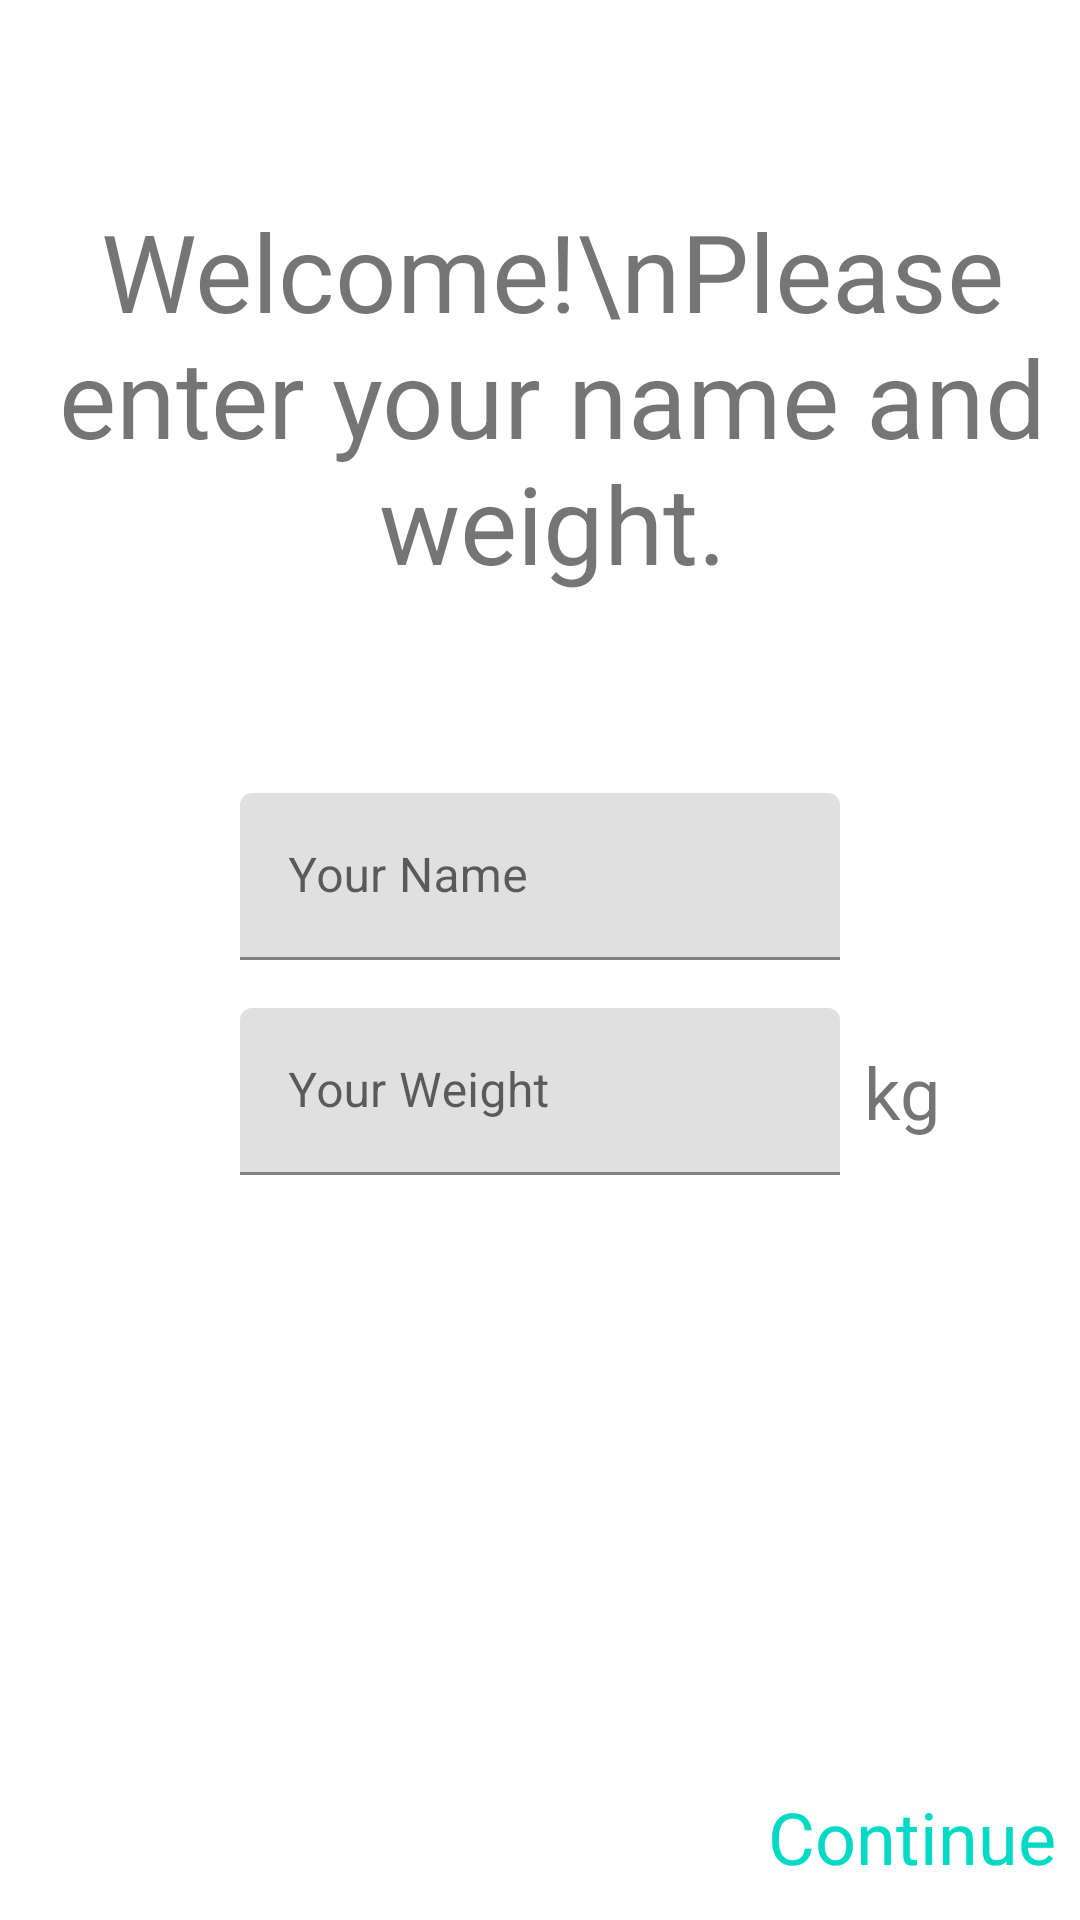

This screen was rendered from an Android layout file. Write that file and the resources it references.
<!-- AndroidManifest.xml: application theme AppTheme -->
<!-- res/layout/fragment_setup.xml -->
<?xml version="1.0" encoding="utf-8"?>
<androidx.constraintlayout.widget.ConstraintLayout xmlns:android="http://schemas.android.com/apk/res/android"
    xmlns:app="http://schemas.android.com/apk/res-auto"
    android:layout_width="match_parent"
    android:layout_height="match_parent">

    <TextView
        android:id="@+id/tvWelcome"
        android:layout_width="wrap_content"
        android:layout_height="wrap_content"
        android:layout_marginStart="8dp"
        android:text="Welcome!\nPlease enter your name and weight."
        android:textAlignment="center"
        android:textSize="36sp"
        app:layout_constraintBottom_toTopOf="@+id/tilName"
        app:layout_constraintLeft_toLeftOf="parent"
        app:layout_constraintRight_toRightOf="parent"
        app:layout_constraintTop_toTopOf="parent" />

    <com.google.android.material.textfield.TextInputLayout
        android:id="@+id/tilName"
        android:layout_width="200dp"
        android:layout_height="wrap_content"
        app:layout_constraintBottom_toTopOf="@+id/constraintLayout"
        app:layout_constraintEnd_toEndOf="parent"
        app:layout_constraintHorizontal_bias="0.5"
        app:layout_constraintStart_toStartOf="parent"
        app:layout_constraintTop_toTopOf="parent">

        <com.google.android.material.textfield.TextInputEditText
            android:id="@+id/etName"
            android:layout_width="match_parent"
            android:layout_height="wrap_content"
            android:ems="10"
            android:hint="Your Name"
            android:inputType="textPersonName" />

    </com.google.android.material.textfield.TextInputLayout>

    <com.google.android.material.textfield.TextInputLayout
        android:id="@+id/tilWeight"
        android:layout_width="200dp"
        android:layout_height="wrap_content"
        android:layout_marginTop="16dp"
        app:layout_constraintStart_toStartOf="@+id/tilName"
        app:layout_constraintTop_toBottomOf="@+id/tilName">

        <com.google.android.material.textfield.TextInputEditText
            android:id="@+id/etWeight"
            android:layout_width="match_parent"
            android:layout_height="wrap_content"
            android:ems="10"
            android:hint="Your Weight"
            android:inputType="numberDecimal" />

    </com.google.android.material.textfield.TextInputLayout>

    <TextView
        android:id="@+id/tvWeight"
        android:layout_width="wrap_content"
        android:layout_height="wrap_content"
        android:layout_marginStart="8dp"
        android:text="kg"
        android:textSize="24sp"
        app:layout_constraintBottom_toBottomOf="@+id/tilWeight"
        app:layout_constraintLeft_toRightOf="@id/tilWeight"
        app:layout_constraintTop_toTopOf="@+id/tilWeight" />

    <androidx.constraintlayout.widget.ConstraintLayout
        android:id="@+id/constraintLayout"
        android:layout_width="match_parent"
        android:layout_height="56dp"
        android:background="@color/md_blue_900"
        android:padding="8dp"
        app:layout_constraintBottom_toBottomOf="parent"
        app:layout_constraintEnd_toEndOf="parent"
        app:layout_constraintHorizontal_bias="0.5"
        app:layout_constraintStart_toStartOf="parent">

        <TextView
            android:id="@+id/tvContinue"
            android:layout_width="wrap_content"
            android:layout_height="wrap_content"
            android:text="Continue"
            android:textColor="@color/colorAccent"
            android:textSize="24sp"
            app:layout_constraintBottom_toBottomOf="parent"
            app:layout_constraintEnd_toEndOf="parent"
            app:layout_constraintTop_toTopOf="parent" />

    </androidx.constraintlayout.widget.ConstraintLayout>


</androidx.constraintlayout.widget.ConstraintLayout>
<!-- resources referenced by this layout -->
<resources>

  <!-- not gathered from this repository: default colours our renderer supplied (Android Studio template values) -->
  <color name="colorAccent">#FF03DAC5</color>
</resources>
